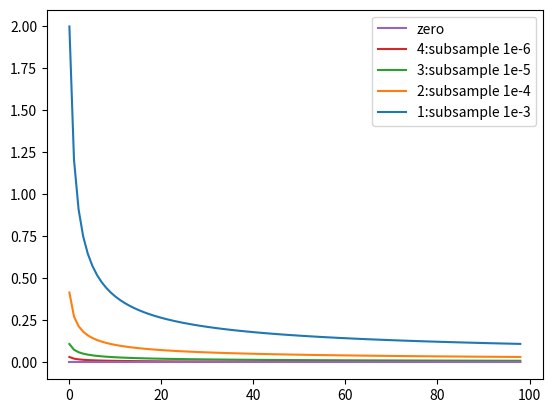

Reproduce this figure in Python.
#!/usr/bin/env python
# -*- coding: utf-8 -*-

import math
import matplotlib.pyplot as plt
import random

## 词频
#wordfreq = [0.01, 0.002, 0.38, 0.32, 0.02, 0.03, 0.001, 0.05, 0.01, 0.01, 0.02, 0.03, 0.008, 0.10]

wordfreq = [ 0.001 * i for i in range(1, 100)]
wordfreq2 = [i for i in range(1, 100)]

##
sampling = 1e-3
next_random = 1


# subsampling method 1.
def subsampling_prob(freq, sampling):
    return 1 - math.sqrt(sampling / freq)


# subsampling method 2.
def subsampling_prob2(freq, sampling):
    return 1 - (math.sqrt(sampling / freq) + sampling / freq)


# random subsampling method 3:
def subsampling_prob3(freq, sampling):
    global next_random
    ran = (math.sqrt(sampling / freq) + sampling / freq)

    next_random = (next_random * 25214903917 + 11) & 0xFFFF

    if ran < next_random/65535:
        return 0
    else:
        return 1


def subsampling_prob4(freq, sampling):
    ran = (math.sqrt(sampling / freq) + sampling / freq)
    return ran


fig = plt.figure()


def test1():
    a = [subsampling_prob4(i, 1e-3) for i in wordfreq]
    b = [subsampling_prob4(i, 1e-4) for i in wordfreq]
    c = [subsampling_prob4(i, 1e-5) for i in wordfreq]
    d = [subsampling_prob4(i, 1e-6) for i in wordfreq]
    zero = [0 for i in wordfreq]


    ax = plt.subplot(1, 1, 1)

    ## 设置坐标范围
    #plt.ylim(ymax=3)
    #plt.ylim(ymin=-3)

    ## 绘制4条曲线.
    #ax.plot(wordfreq2, label="wordfreq")
    ax.plot(a, label="1:subsample 1e-3")
    ax.plot(b, label="2:subsample 1e-4")
    ax.plot(c, label="3:subsample 1e-5")
    ax.plot(d, label="4:subsample 1e-6")
    ax.plot(zero, label="zero")

    handles, labels = ax.get_legend_handles_labels()
    ax.legend(handles[::-1], labels[::-1])

    plt.show()


# ---------------------------------
# test2: 随机生成归一化概率.
# ---------------------------------
def test2():
    r = [random.random() for i in range(1, 10)]
    s = sum(r)
    wordfreq = [i / s for i in r]
    a = [subsampling_prob(i, sampling) for i in wordfreq]
    b = [subsampling_prob2(i, sampling) for i in wordfreq]

    print(wordfreq)

    plt.plot(wordfreq)
    plt.plot(a)
    plt.plot(b)

    plt.show()

if __name__ == '__main__':
    test1()